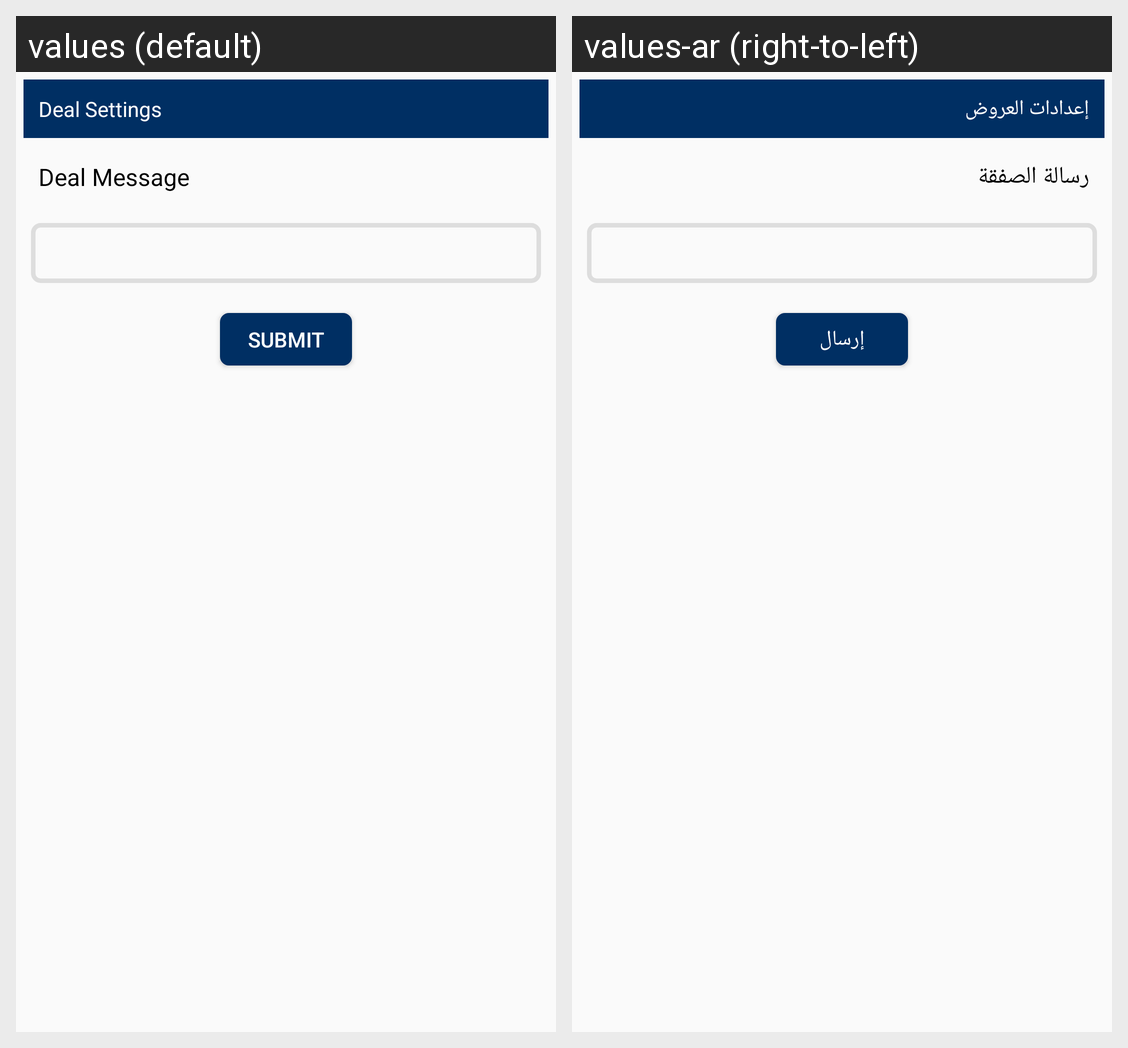

Locale-by-locale string values for the Android screen shown in this grid:
Android screen res/layout/ced_multivendor_deal_settings.xml rendered under 2 locales, left to right: values (default), values-ar (right-to-left). Device: Nexus 5 (rendered at 1080×1920; each locale shown at half size, 540×960, under a caption strip naming it); theme AppTheme.
Strings drawn on this screen, with the default value and each locale's value (text and hints the layout hard-codes, and strings that could not be matched under every locale, appear in the picture but are not listed):

dealsettings
  values: Deal Settings
  values-ar: إعدادات العروض

deal_message
  values: Deal Message
  values-ar: رسالة الصفقة

submit
  values: Submit
  values-ar: إرسال
